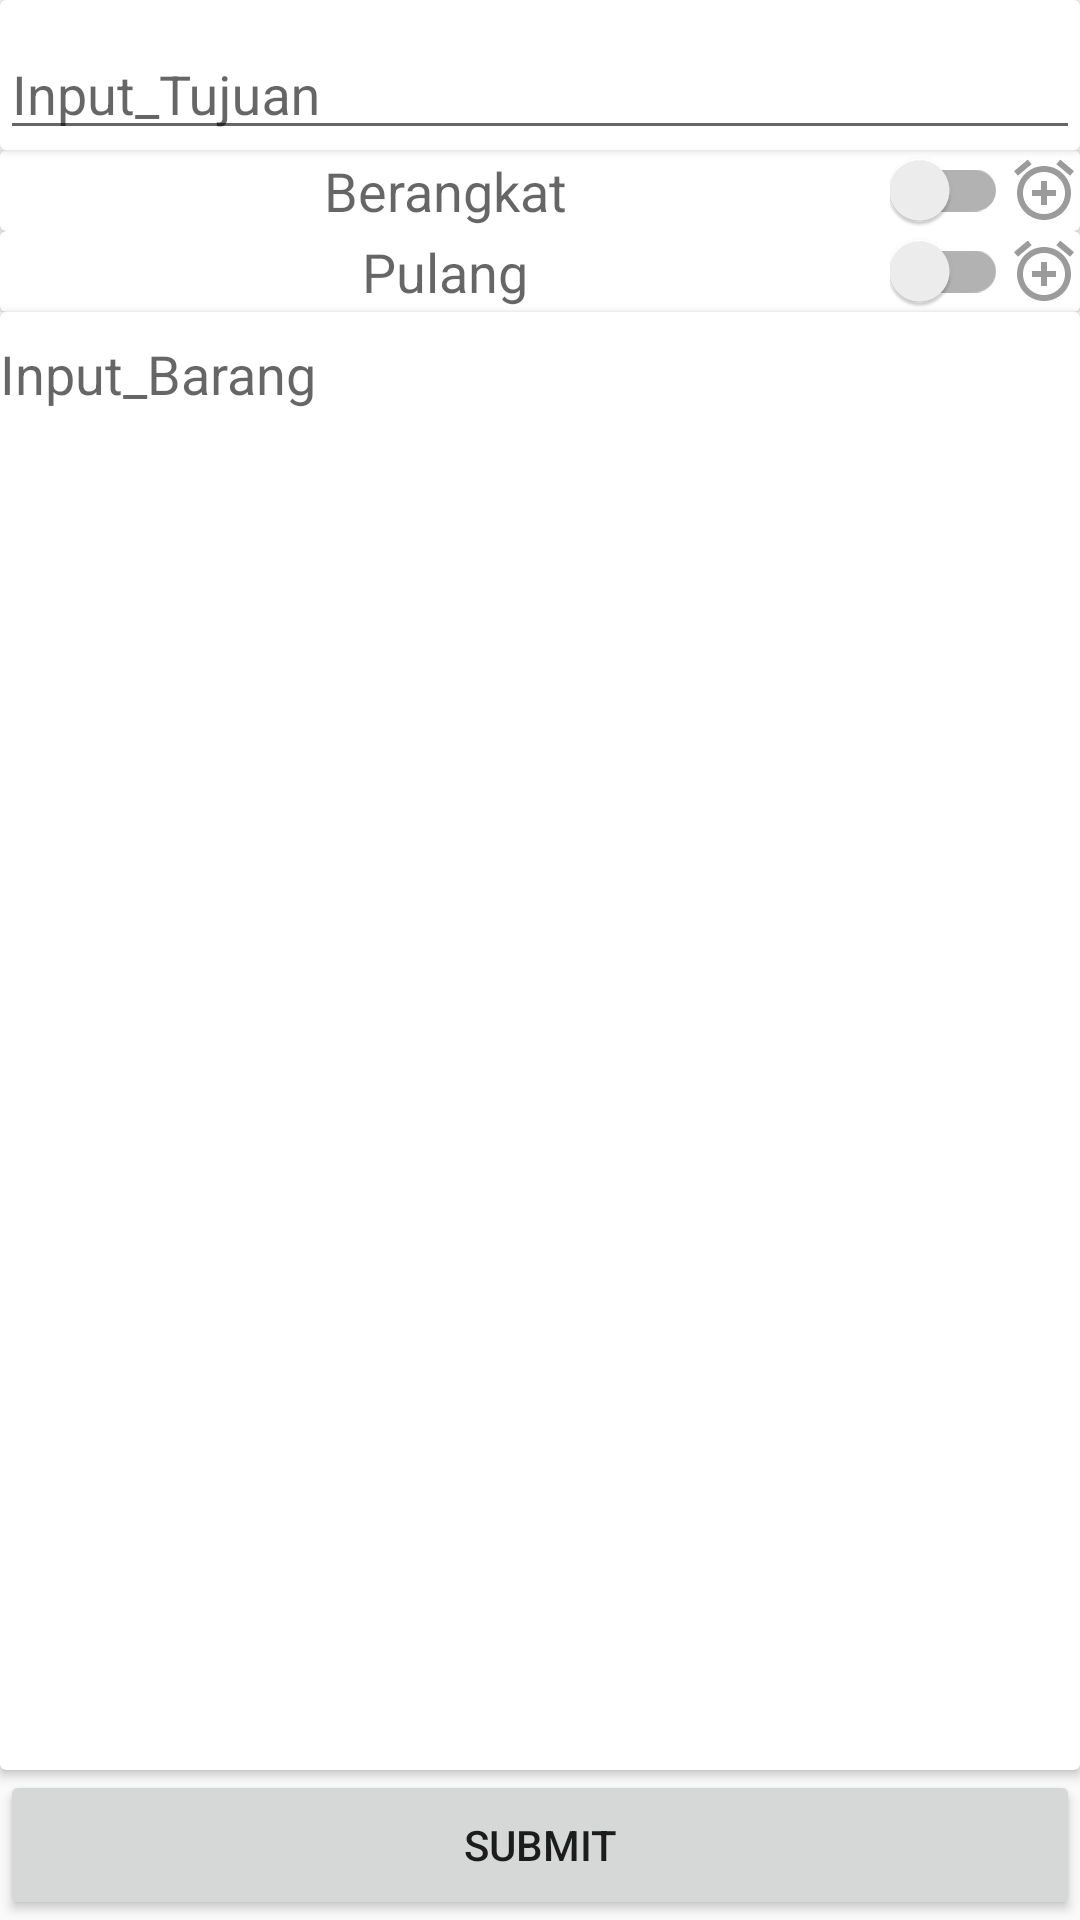

Reconstruct the res/layout file that produces this screen, plus the resources it refers to.
<!-- AndroidManifest.xml: application theme AppTheme -->
<!-- res/layout/activity_input.xml -->
<?xml version="1.0" encoding="utf-8"?>
<LinearLayout xmlns:android="http://schemas.android.com/apk/res/android"
    android:id="@+id/inputLinearLayout"
    android:layout_width="match_parent"
    android:layout_height="match_parent"
    android:orientation="vertical">

    <android.support.v7.widget.CardView
        android:layout_width="match_parent"
        android:layout_height="wrap_content"
        android:layout_margin="@dimen/spacing_medium">

        <android.support.design.widget.TextInputLayout
            android:layout_width="match_parent"
            android:layout_height="50dp"
            android:layout_margin="@dimen/spacing_medium">

            <android.support.design.widget.TextInputEditText
                android:id="@+id/etDestination"
                android:layout_width="match_parent"
                android:layout_height="match_parent"
                android:hint="Input_Tujuan" />
        </android.support.design.widget.TextInputLayout>
    </android.support.v7.widget.CardView>


    <LinearLayout
        android:layout_width="match_parent"
        android:layout_height="wrap_content"
        android:layout_marginLeft="@dimen/spacing_medium"
        android:layout_marginRight="@dimen/spacing_medium"
        android:orientation="vertical">

        <android.support.v7.widget.CardView
            android:layout_width="match_parent"
            android:layout_height="wrap_content"
            android:layout_margin="@dimen/spacing_small"
            android:layout_weight="1">

            <LinearLayout
                android:layout_width="match_parent"
                android:layout_height="wrap_content"
                android:layout_margin="@dimen/spacing_small"
                android:orientation="horizontal">

                <EditText
                    android:id="@+id/etDepartDates"
                    android:layout_width="match_parent"
                    android:layout_height="match_parent"
                    android:layout_weight="1"
                    android:background="@null"
                    android:descendantFocusability="blocksDescendants"
                    android:focusable="false"
                    android:gravity="center"
                    android:hint="Berangkat"
                    android:padding="@dimen/spacing_medium" />


                <android.support.v7.widget.SwitchCompat
                    android:id="@+id/swDepartReminder"
                    android:layout_width="wrap_content"
                    android:layout_height="wrap_content"
                    android:layout_gravity="center"
                    android:layout_margin="@dimen/spacing_medium" />

                <ImageView

                    android:layout_width="wrap_content"
                    android:layout_height="wrap_content"
                    android:layout_gravity="center"
                    android:src="@drawable/ic_alarms_gray_24dp" />
            </LinearLayout>


        </android.support.v7.widget.CardView>

        <LinearLayout
            android:layout_width="match_parent"
            android:layout_height="wrap_content">

            <EditText
                android:id="@+id/etDepartDateslReminderViews"
                android:visibility="gone"
                android:gravity="center"
                android:layout_width="match_parent"
                android:layout_height="wrap_content"
                android:layout_marginLeft="@dimen/spacing_medium"
                android:layout_marginRight="@dimen/spacing_medium" />
        </LinearLayout>

        <android.support.v7.widget.CardView
            android:layout_width="match_parent"
            android:layout_height="wrap_content"
            android:layout_margin="@dimen/spacing_small"
            android:layout_weight="1">

            <LinearLayout
                android:layout_width="match_parent"
                android:layout_height="wrap_content"
                android:layout_margin="@dimen/spacing_small"
                android:orientation="horizontal">

                <EditText
                    android:id="@+id/etArrivalDates"
                    android:layout_width="match_parent"
                    android:layout_height="match_parent"
                    android:layout_weight="1"
                    android:background="@null"
                    android:descendantFocusability="blocksDescendants"
                    android:focusable="false"
                    android:gravity="center"
                    android:hint="Pulang"
                    android:padding="@dimen/spacing_medium" />

                <android.support.v7.widget.SwitchCompat
                    android:id="@+id/swArrivalReminder"
                    android:layout_width="wrap_content"
                    android:layout_height="wrap_content"
                    android:layout_gravity="center"
                    android:layout_margin="@dimen/spacing_medium" />

                <ImageView

                    android:layout_width="wrap_content"
                    android:layout_height="wrap_content"
                    android:layout_gravity="center"
                    android:src="@drawable/ic_alarms_gray_24dp" />

            </LinearLayout>
        </android.support.v7.widget.CardView>

        <LinearLayout
            android:layout_width="match_parent"
            android:layout_height="wrap_content">

            <EditText
                android:id="@+id/etArrivalReminderViews"
                android:layout_width="match_parent"
                android:visibility="gone"
                android:gravity="center"
                android:layout_height="wrap_content"
                android:layout_marginLeft="@dimen/spacing_medium"
                android:layout_marginRight="@dimen/spacing_medium" />
        </LinearLayout>

    </LinearLayout>

    <android.support.v7.widget.CardView
        android:layout_width="match_parent"
        android:layout_height="wrap_content"
        android:layout_margin="@dimen/spacing_medium"
        android:layout_weight="1">

        <LinearLayout
            android:layout_width="match_parent"
            android:layout_height="match_parent"
            android:orientation="vertical">

            <android.support.design.widget.TextInputLayout
                android:id="@+id/etUsernameLayout"
                android:layout_width="match_parent"
                android:layout_height="wrap_content"
                android:layout_marginLeft="@dimen/spacing_medium"
                android:layout_marginRight="@dimen/spacing_medium"
                android:layout_marginTop="@dimen/spacing_medium">

                <android.support.design.widget.TextInputEditText
                    android:id="@+id/etBarang"
                    android:layout_width="match_parent"
                    android:layout_height="wrap_content"
                    android:background="@null"
                    android:drawablePadding="8dp"
                    android:gravity="top|left"
                    android:hint="Input_Barang"
                    android:inputType="textMultiLine"
                    android:lines="8"
                    android:maxLines="10"
                    android:minLines="5"
                    android:scrollHorizontally="false"
                    android:scrollbars="vertical" />
            </android.support.design.widget.TextInputLayout>

        </LinearLayout>

    </android.support.v7.widget.CardView>

    <Button
        android:id="@+id/btnSave"
        android:layout_width="match_parent"
        android:layout_height="50dp"
        android:layout_gravity="center|bottom"
        android:layout_margin="@dimen/spacing_medium"
        android:layout_weight="0"
        android:text="Submit" />

</LinearLayout>
<!-- resources referenced by this layout -->
<resources>
  <!-- drawable ic_alarms_gray_24dp (drawable) -->
  <vector android:height="24dp" android:tint="#9B9B9B"
      android:viewportHeight="24.0" android:viewportWidth="24.0"
      android:width="24dp" xmlns:android="http://schemas.android.com/apk/res/android">
      <path android:fillColor="#FF000000" android:pathData="M7.88,3.39L6.6,1.86 2,5.71l1.29,1.53 4.59,-3.85zM22,5.72l-4.6,-3.86 -1.29,1.53 4.6,3.86L22,5.72zM12,4c-4.97,0 -9,4.03 -9,9s4.02,9 9,9c4.97,0 9,-4.03 9,-9s-4.03,-9 -9,-9zM12,20c-3.87,0 -7,-3.13 -7,-7s3.13,-7 7,-7 7,3.13 7,7 -3.13,7 -7,7zM13,9h-2v3L8,12v2h3v3h2v-3h3v-2h-3L13,9z"/>
  </vector>
  <style name="AppTheme" parent="Theme.AppCompat.Light.DarkActionBar">
          
          <item name="colorPrimary">#2196F3</item>
          <item name="colorPrimaryDark">#1976D2</item>
          <item name="colorAccent">@color/colorAccent</item>
          <item name="backgroundcolor">#fcfcfc</item>
          <item name="cardbackground">#ffffff</item>
          <item name="textcolor">#808080</item>
          <item name="tintcolor">#000000</item>
          <item name="buttoncolor">#2196F3</item>
          <item name="preferenceTheme">@style/PreferenceThemeOverlay</item>
      </style>
  <color name="colorAccent">#FF4081</color>
</resources>
